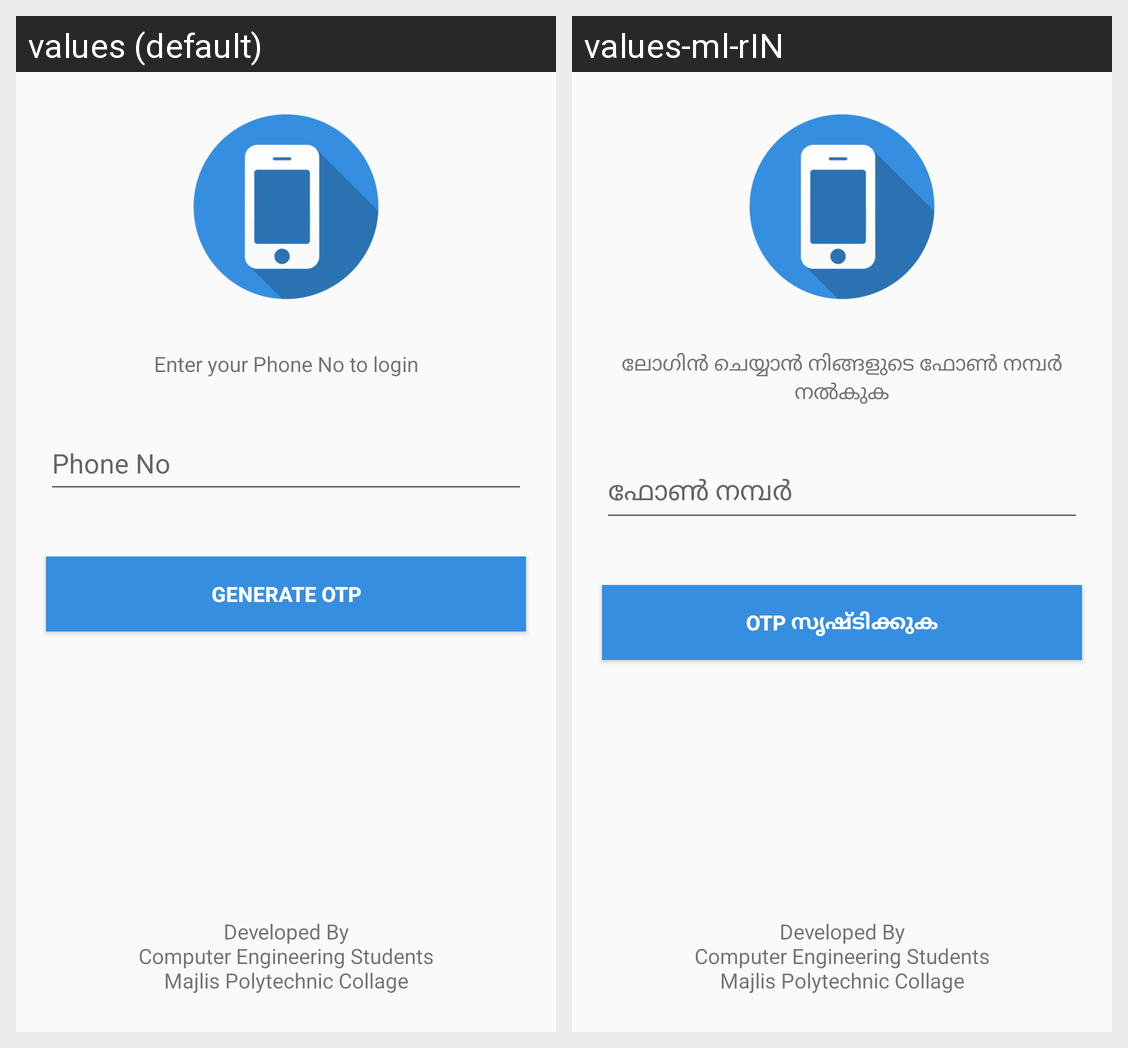

Translations of the strings shown on this Android screen, per locale in the grid:
Android screen res/layout/activity_login.xml rendered under 2 locales, left to right: values (default), values-ml-rIN. Device: Nexus 5 (rendered at 1080×1920; each locale shown at half size, 540×960, under a caption strip naming it); theme AppTheme.
Strings drawn on this screen, with the default value and each locale's value (text and hints the layout hard-codes, and strings that could not be matched under every locale, appear in the picture but are not listed):

enter_your_phone_no_to_login
  values: Enter your Phone No to login
  values-ml-rIN: ലോഗിൻ ചെയ്യാൻ നിങ്ങളുടെ ഫോൺ നമ്പർ നൽകുക

generate_otp
  values: Generate OTP
  values-ml-rIN: OTP സൃഷ്ടിക്കുക

developed_by_ncompuetr_engineering_students_nmajlis_polytechnic_collage
  values: Developed By
      Computer Engineering Students
      Majlis Polytechnic Collage
  values-ml-rIN: Developed By
      Computer Engineering Students
      Majlis Polytechnic Collage  [not translated; the default value is used]
